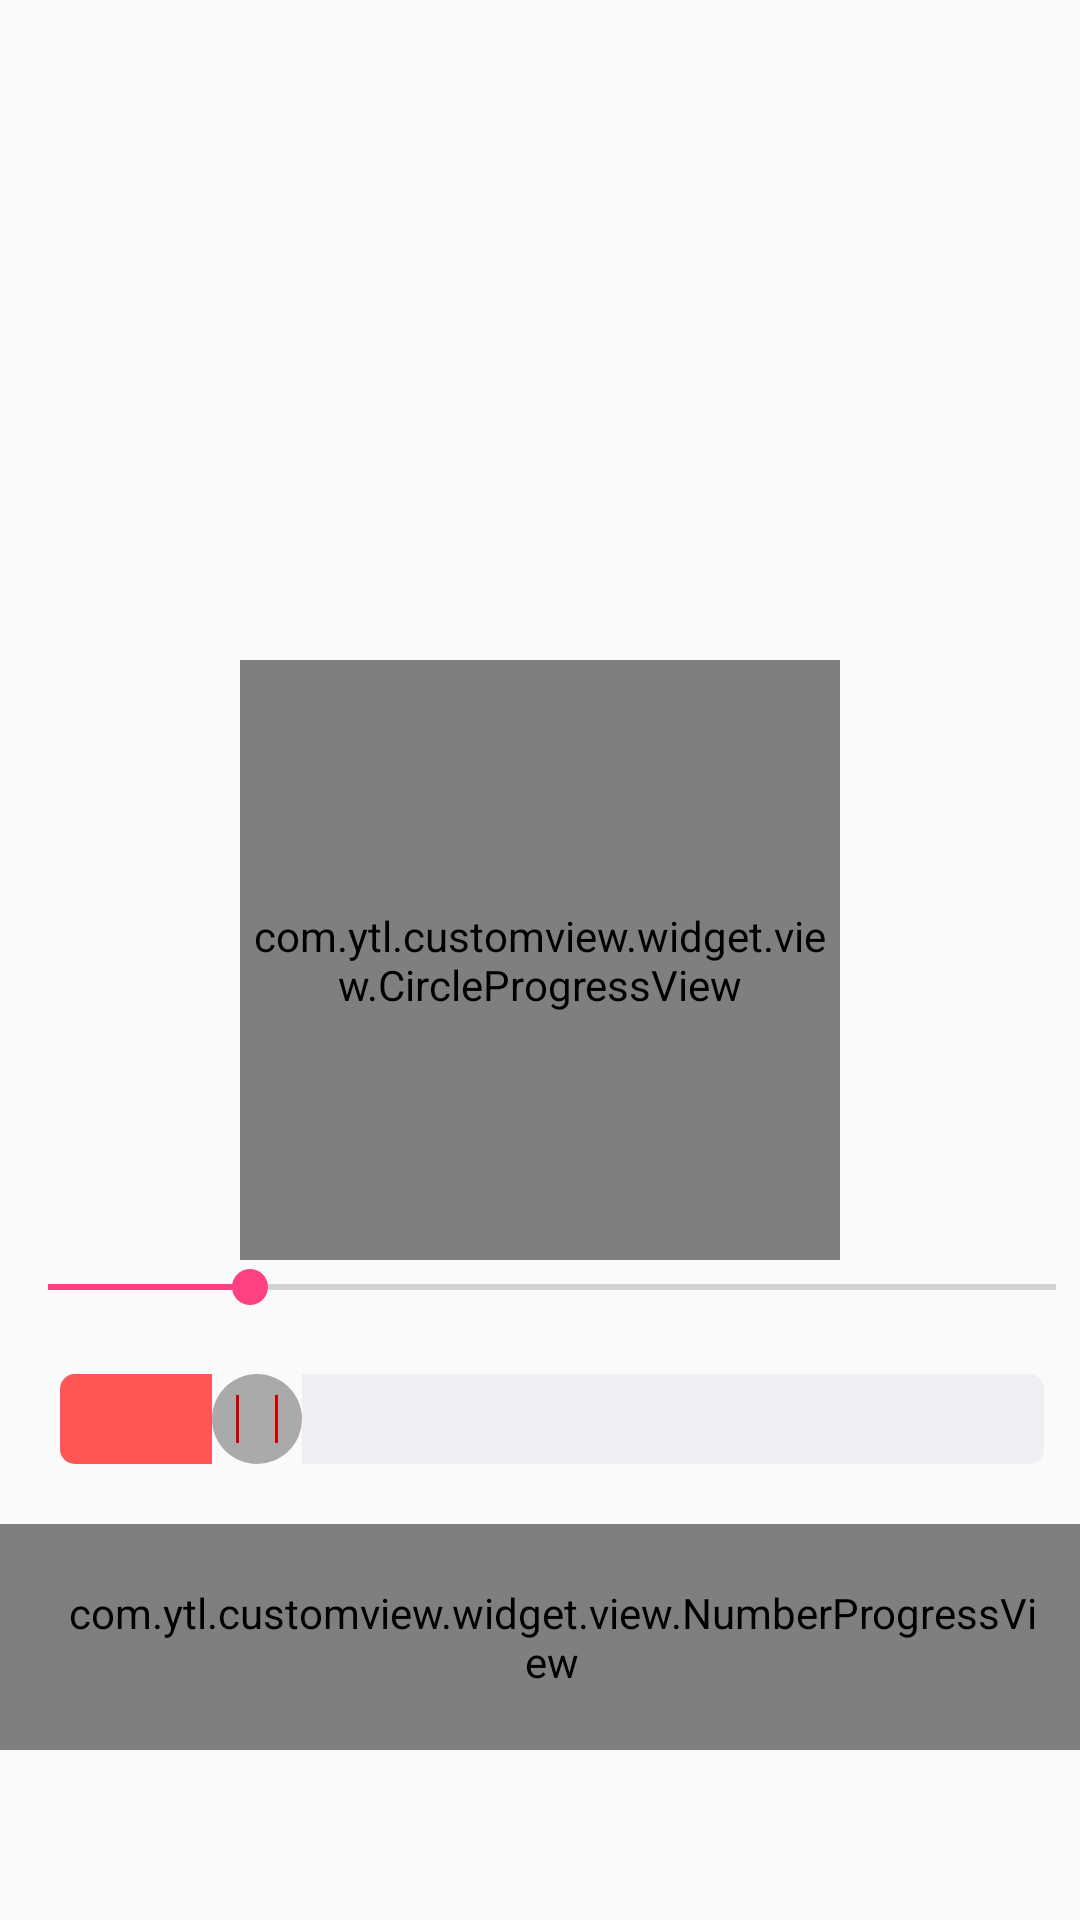

Reconstruct the res/layout file that produces this screen, plus the resources it refers to.
<!-- AndroidManifest.xml: application theme AppTheme -->
<!-- res/layout/activity_main.xml -->
<?xml version="1.0" encoding="utf-8"?>
<android.support.constraint.ConstraintLayout
xmlns:android="http://schemas.android.com/apk/res/android"
xmlns:app="http://schemas.android.com/apk/res-auto"
xmlns:tools="http://schemas.android.com/tools"
android:layout_width="match_parent"
android:layout_height="match_parent"
tools:context="com.ytl.customview.MainActivity">



<com.ytl.customview.widget.view.CircleProgressView
    android:id="@+id/circleProgress"
    android:layout_width="200dp"
    android:layout_height="200dp"
    app:layout_constraintBottom_toBottomOf="parent"
    app:layout_constraintLeft_toLeftOf="parent"
    app:layout_constraintRight_toRightOf="parent"
    app:layout_constraintTop_toTopOf="parent"/>
<SeekBar
    android:id="@+id/seekbar"
    android:progress="20"
    android:layout_width="368dp"
    android:layout_height="wrap_content"
    app:layout_constraintTop_toBottomOf="@+id/circleProgress"
    tools:layout_editor_absoluteX="8dp"/>
<SeekBar
    android:id="@+id/seekbar2"
    android:layout_width="368dp"
    android:layout_height="wrap_content"
    style="@style/CustomSeekBarThem"
    app:layout_constraintTop_toBottomOf="@+id/seekbar"
    android:padding="20dp"
    android:progress="20"
    tools:layout_editor_absoluteX="8dp"/>
    <com.ytl.customview.widget.view.NumberProgressView
        android:id="@+id/numberProgress"
        android:layout_width="368dp"
        android:layout_height="wrap_content"
        app:layout_constraintTop_toBottomOf="@+id/seekbar2"
        app:progress_current="10"
        android:padding="20dp"
        app:progress_background_color="@color/colorPrimaryDark"
        app:progress_reached_color="@android:color/holo_blue_light"
        app:progress_text_color="@android:color/black"
        app:progress_text_size="14dp"
        app:progress_bg_height="3dp"
        app:progress_height="3dp"
        app:progress_text_visibility="visible"
        tools:layout_editor_absoluteX="8dp"/>

</android.support.constraint.ConstraintLayout>
<!-- resources referenced by this layout -->
<resources>
  <color name="colorPrimaryDark">#303F9F</color>
  <style name="CustomSeekBarThem">
  
          <item name="android:maxHeight">100dp</item>
          <item name="android:indeterminateOnly">false</item>
          <item name="android:indeterminateDrawable">@color/colorAccent</item>
          <item name="android:progressDrawable">@drawable/seekbar_progress_drawable</item>
          <item name="android:minHeight">10dp</item>
          <item name="android:thumb">@drawable/thumb</item>
      </style>
  <style name="AppTheme" parent="Theme.AppCompat.Light.DarkActionBar">
          
          <item name="colorPrimary">@color/colorPrimary</item>
          <item name="colorPrimaryDark">@color/colorPrimaryDark</item>
          <item name="colorAccent">@color/colorAccent</item>
      </style>
  <color name="colorAccent">#FF4081</color>
  <!-- drawable seekbar_progress_drawable (drawable) -->
  <?xml version="1.0" encoding="utf-8"?>
  <layer-list xmlns:android="http://schemas.android.com/apk/res/android">
      <item android:id="@android:id/background">
          <shape>
              <corners android:radius="5dp"/>
              <gradient
                  android:angle="270"
                  android:centerColor="#eeeff3"
                  android:centerY="0.75"
                  android:endColor="#eeeff3"
                  android:startColor="#eeeff3"/>
          </shape>
      </item>
      <item android:id="@android:id/progress">
          <clip>
              <shape>
                  <corners android:radius="5dp"/>
                  <solid android:color="#FD5655"/>
              </shape>
          </clip>
      </item>
  </layer-list>
  <!-- drawable thumb (drawable) -->
  <?xml version="1.0" encoding="utf-8"?>
  <layer-list xmlns:android="http://schemas.android.com/apk/res/android">
  
  
      <item android:id="@android:id/background" android:gravity="center">
  
          <shape
              android:shape="oval">
              <size android:width="30dp"
                    android:height="30dp"/>
              <solid android:color="@android:color/darker_gray"/>
          </shape>
      </item>
      <item android:right="13dp" >
          <rotate android:fromDegrees="90" android:toDegrees="90">
          <shape android:shape="line" >
              <stroke android:color="@android:color/holo_red_dark" android:width="1dp"/>
              <size android:width="2dp" android:height="20dp"/>
              <solid android:color="@android:color/holo_red_dark"/>
          </shape>
          </rotate>
      </item>
  
      <item android:left="13dp" >
          <rotate android:fromDegrees="90" android:toDegrees="90">
              <shape android:shape="line" >
                  <stroke android:color="@android:color/holo_red_dark" android:width="1dp"/>
                  <size android:width="2dp" android:height="20dp"/>
                  <solid android:color="@android:color/holo_red_dark"/>
              </shape>
          </rotate>
      </item>
  
  
  </layer-list>
  <color name="colorPrimary">#3F51B5</color>
</resources>
